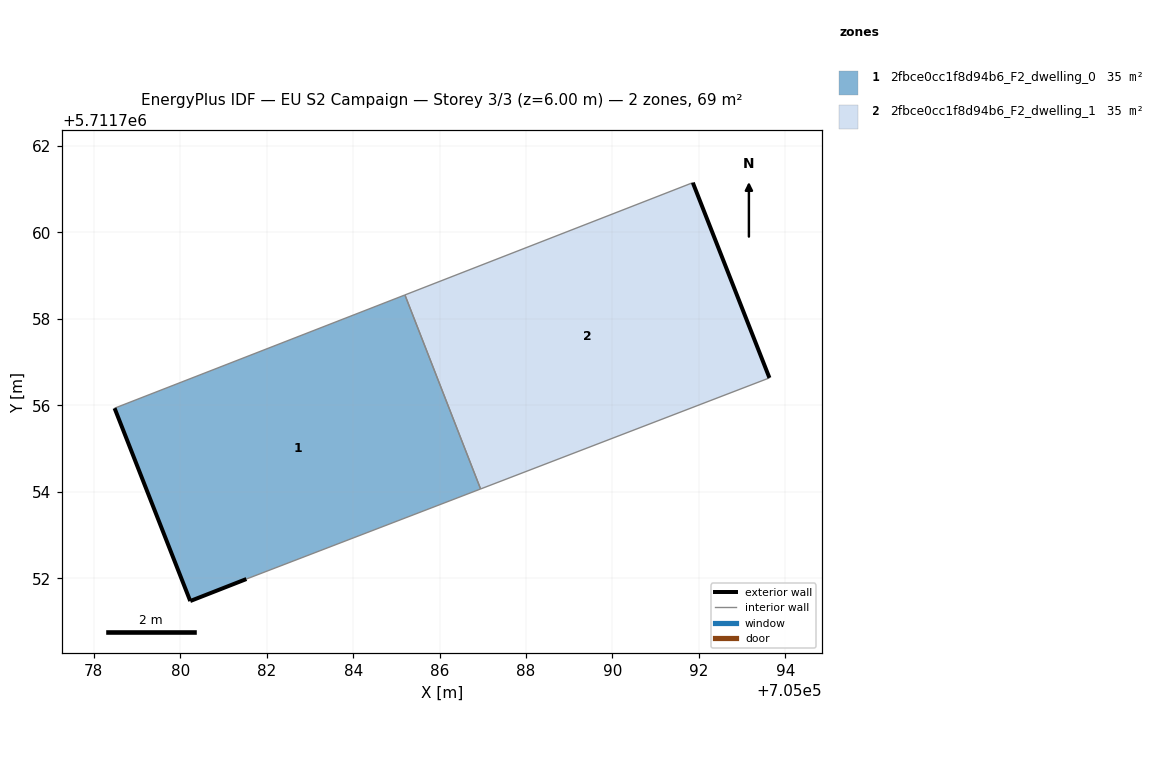
=== STOREY PLAN SPEC (per zone: floor XY polygon, exterior-wall plan segments, windows/doors) ===
zone 1: 2fbce0cc1f8d94b6_F2_dwelling_0  (34.6 m²)
  floor: (705086.95, 5711754.07) (705085.20, 5711758.55) (705078.48, 5711755.93) (705080.23, 5711751.47) (705081.53, 5711751.98)
  exterior wall: (705081.53, 5711751.98) – (705080.23, 5711751.47)  [1.4 m]
  exterior wall: (705080.23, 5711751.47) – (705078.48, 5711755.93)  [4.8 m]
  interior walls: 3
zone 2: 2fbce0cc1f8d94b6_F2_dwelling_1  (34.6 m²)
  floor: (705093.63, 5711756.64) (705091.86, 5711761.15) (705085.20, 5711758.55) (705086.95, 5711754.07)
  exterior wall: (705091.86, 5711761.15) – (705093.63, 5711756.64)  [4.9 m]
  interior walls: 3

=== DERIVED (storey summary) ===
Building: EU S2 Campaign
Storey: 3 of 3  (floor level z = 6.00 m)
Storey gross floor area: 69.2 m²
Zones on this storey: 2
  - 2fbce0cc1f8d94b6_F2_dwelling_0: floor 34.6 m²; exterior wall 6.2 m (18.6 m²); WWR 0.0%
  - 2fbce0cc1f8d94b6_F2_dwelling_1: floor 34.6 m²; exterior wall 4.9 m (14.6 m²); WWR 0.0%
Zone adjacency (shared interzone walls):
  - 2fbce0cc1f8d94b6_F2_dwelling_0 ↔ 2fbce0cc1f8d94b6_F2_dwelling_1